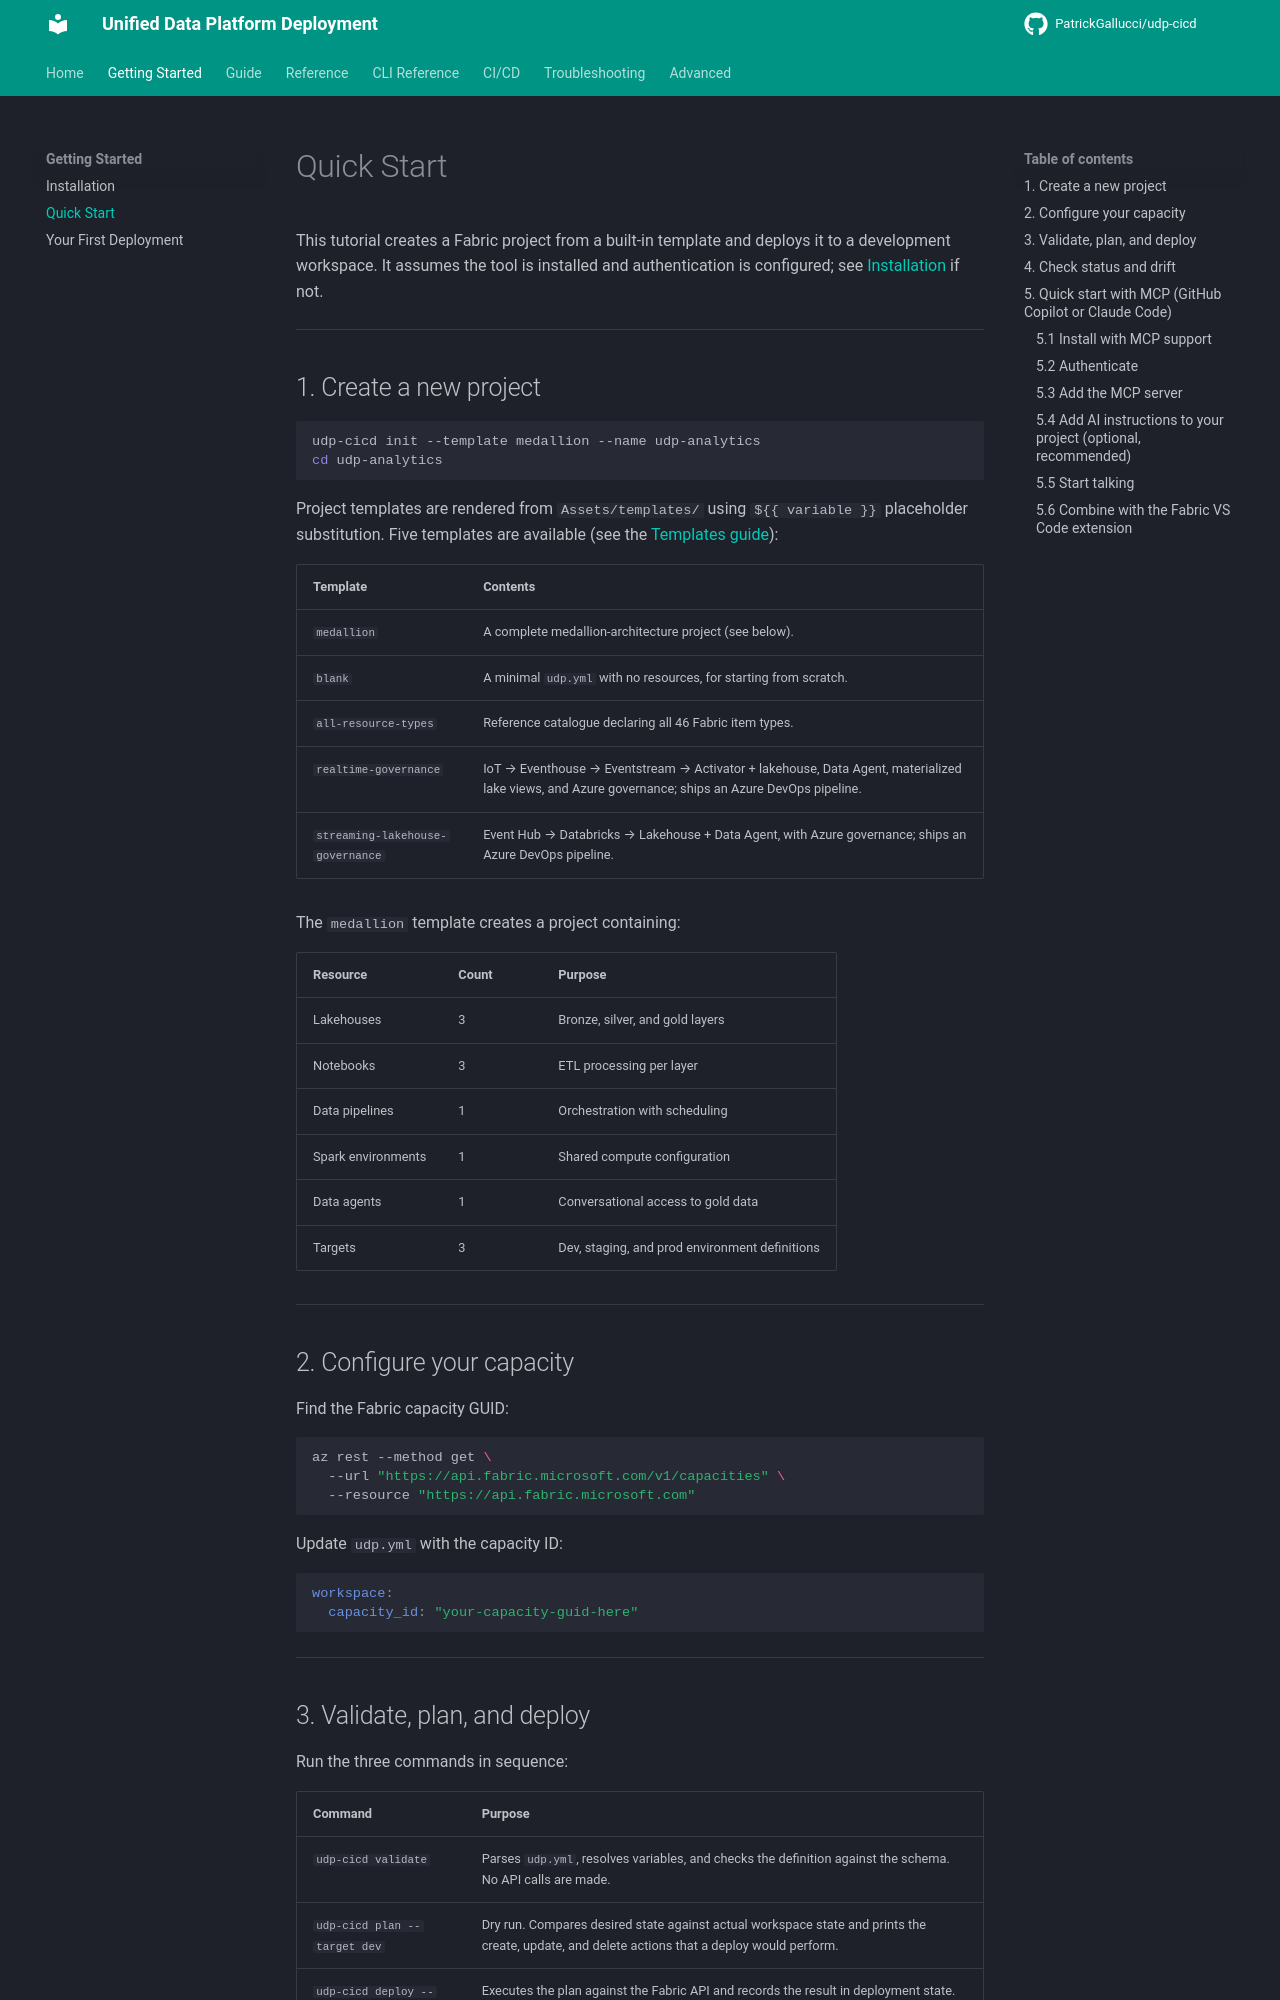

repository: PatrickGallucci/udp-cicd · page: getting-started/quickstart/index.html · generator: mkdocs

# Quick Start

This tutorial creates a Fabric project from a built-in template and deploys it to a development workspace. It assumes the tool is installed and authentication is configured; see [Installation](installation.md) if not.

---

## 1. Create a new project

```bash
udp-cicd init --template medallion --name udp-analytics
cd udp-analytics
```

Project templates are rendered from `Assets/templates/` using `${{ variable }}` placeholder substitution. Five templates are available (see the [Templates guide](../guide/templates.md)):

| Template | Contents |
|---|---|
| `medallion` | A complete medallion-architecture project (see below). |
| `blank` | A minimal `udp.yml` with no resources, for starting from scratch. |
| `all-resource-types` | Reference catalogue declaring all 46 Fabric item types. |
| `realtime-governance` | IoT → Eventhouse → Eventstream → Activator + lakehouse, Data Agent, materialized lake views, and Azure governance; ships an Azure DevOps pipeline. |
| `streaming-lakehouse-governance` | Event Hub → Databricks → Lakehouse + Data Agent, with Azure governance; ships an Azure DevOps pipeline. |

The `medallion` template creates a project containing:

| Resource | Count | Purpose |
|---|---|---|
| Lakehouses | 3 | Bronze, silver, and gold layers |
| Notebooks | 3 | ETL processing per layer |
| Data pipelines | 1 | Orchestration with scheduling |
| Spark environments | 1 | Shared compute configuration |
| Data agents | 1 | Conversational access to gold data |
| Targets | 3 | Dev, staging, and prod environment definitions |

---

## 2. Configure your capacity

Find the Fabric capacity GUID:

```bash
az rest --method get \
  --url "https://api.fabric.microsoft.com/v1/capacities" \
  --resource "https://api.fabric.microsoft.com"
```

Update `udp.yml` with the capacity ID:

```yaml
workspace:
  capacity_id: "your-capacity-guid-here"
```

---
